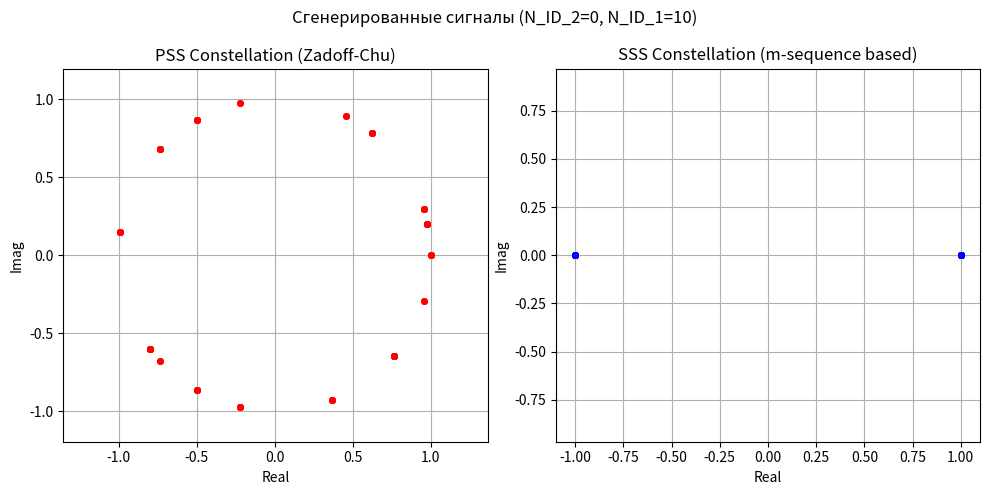
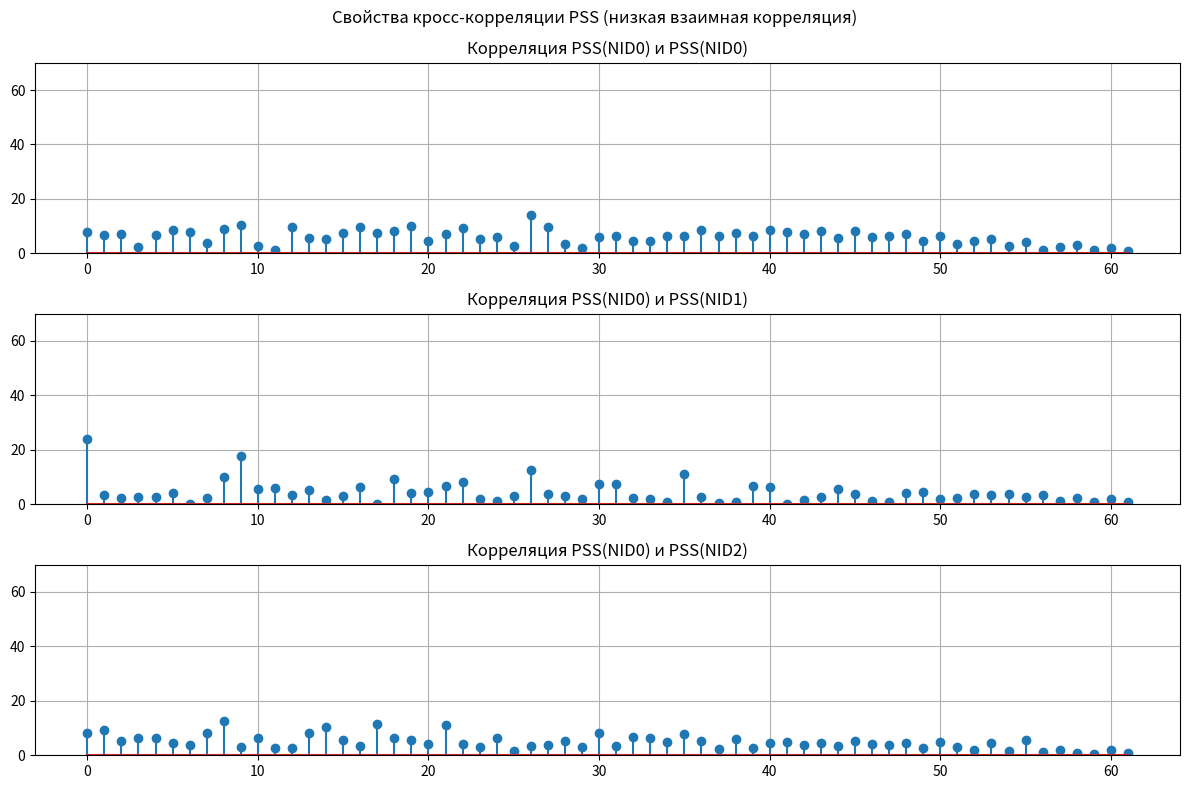
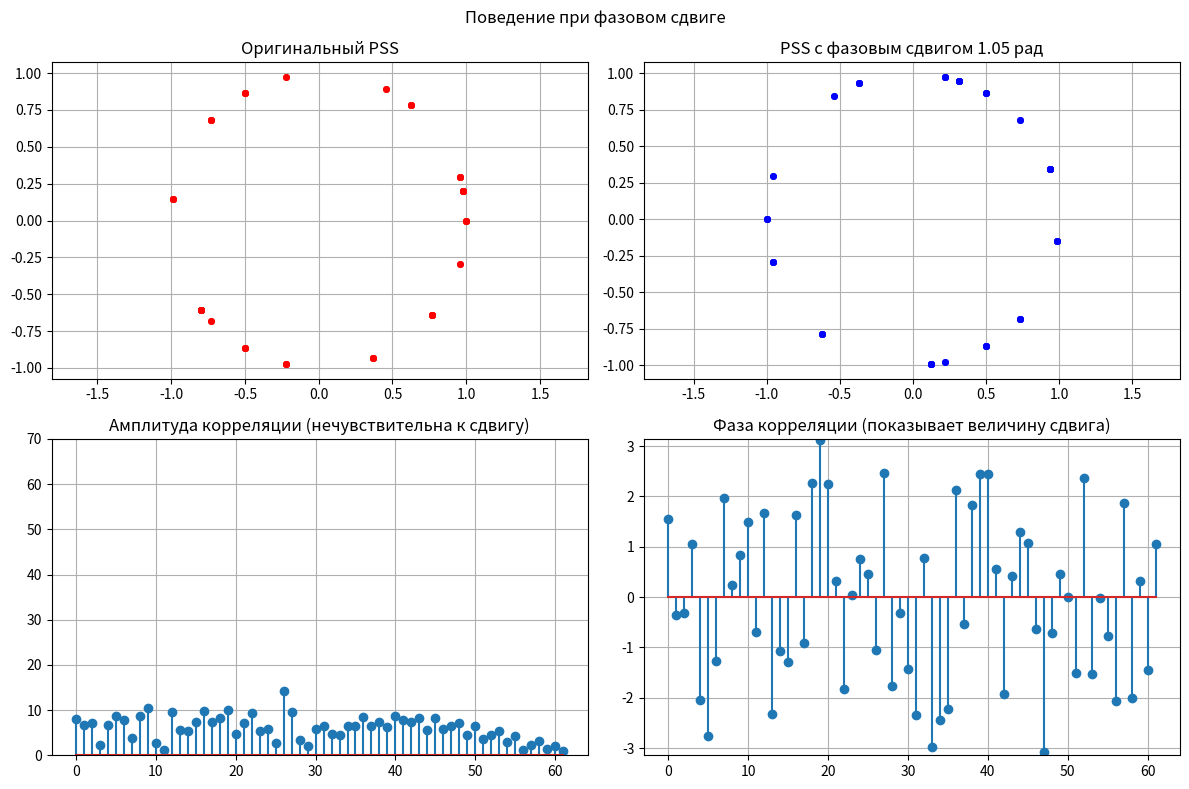
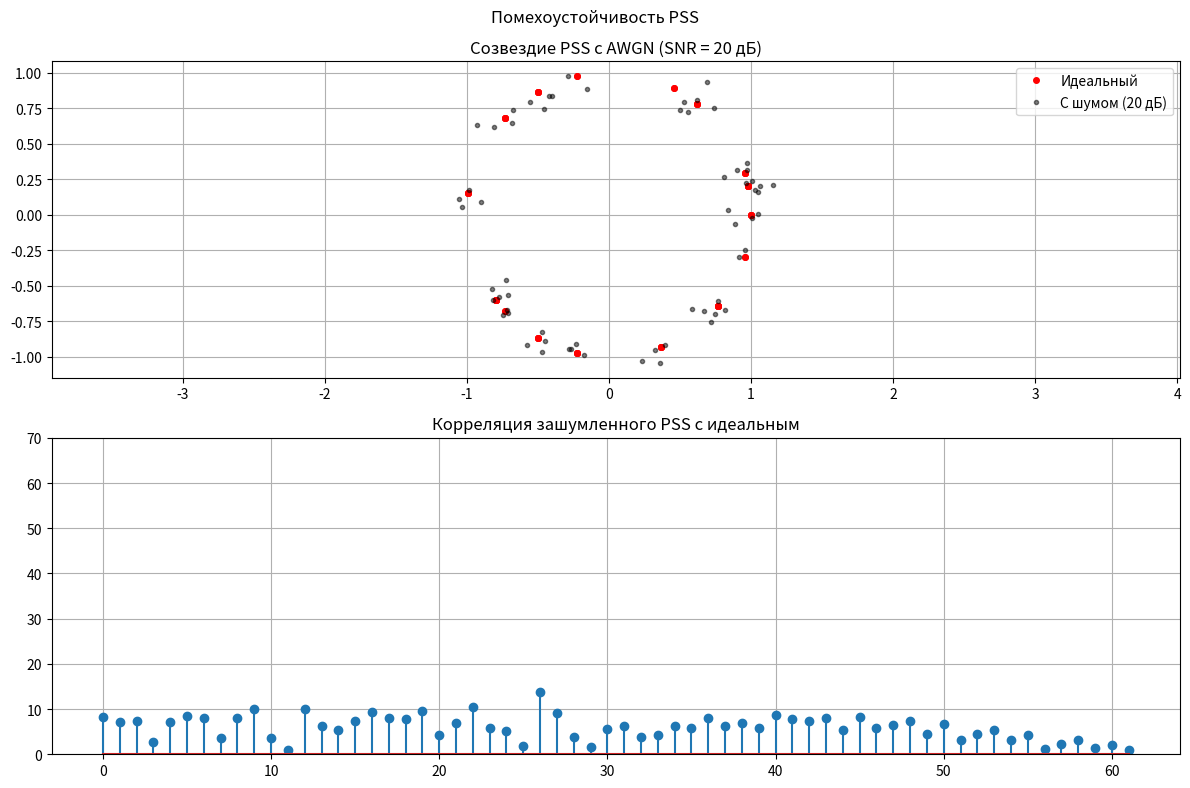
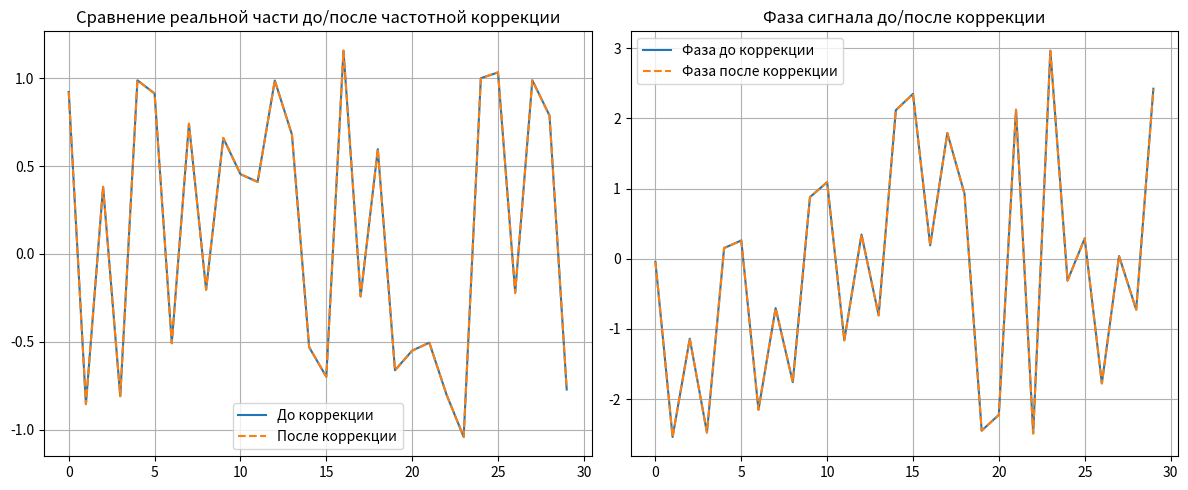
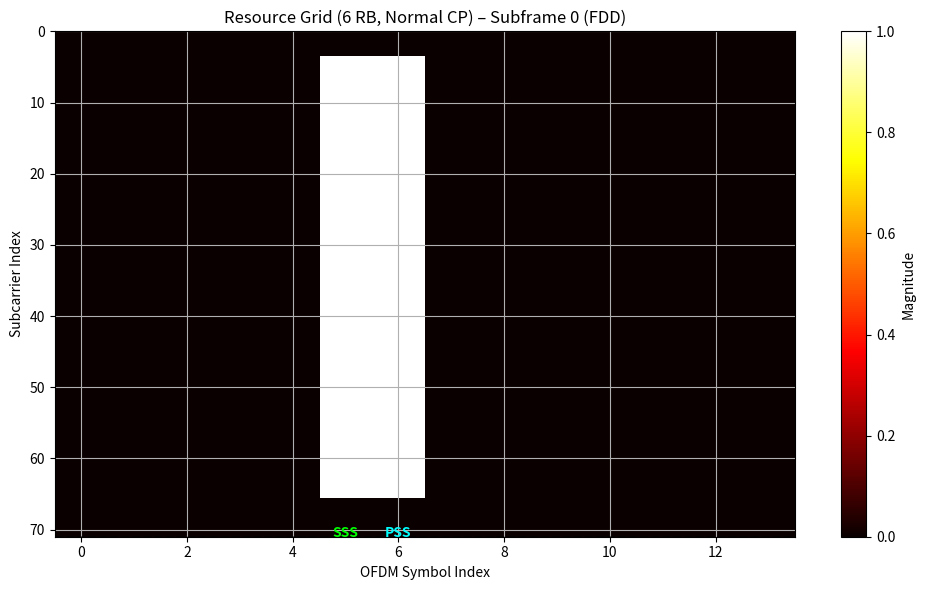
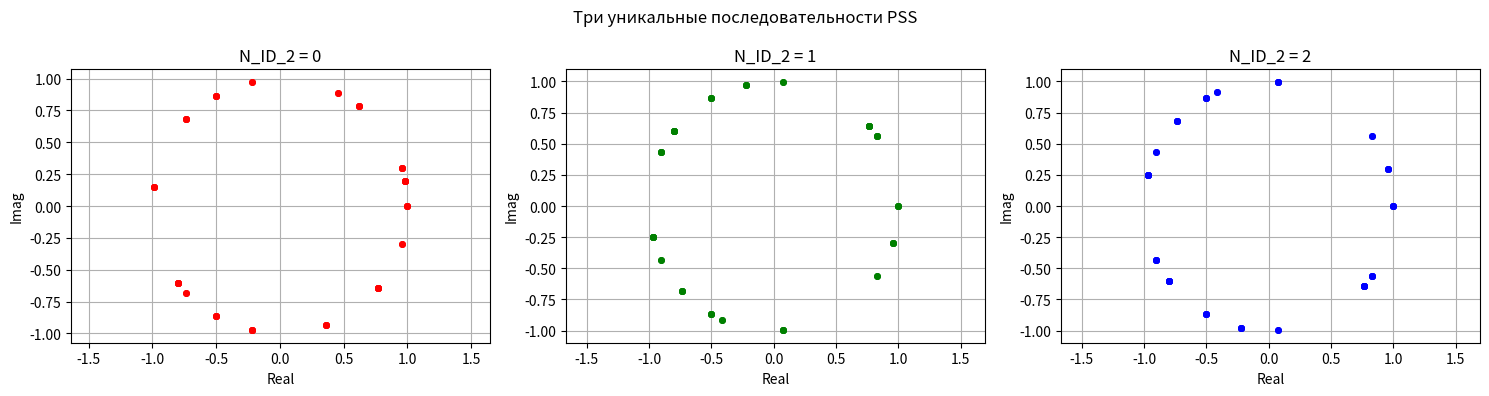

These charts were generated, in order, by the following Python code:
import numpy as np
import matplotlib.pyplot as plt
from scipy.signal import correlate
from numpy.random import randn

# Настройки графиков
plt.rcParams['figure.figsize'] = (14, 10)
plt.rcParams['axes.grid'] = True


# ==========================================
# 1. ГЕНЕРАЦИЯ PSS (по 3GPP 36.211 - 6.11.1)
# ==========================================
def generate_pss(N_ID_2):
    """
    Генерация PSS для заданного N_ID_2 (0, 1, или 2).
    Возвращает 62 комплексных символа.
    """
    u_shift = [25, 29, 34]
    u = u_shift[N_ID_2]
    d_u = np.zeros(62, dtype=complex)

    for n in range(62):
        if n <= 30:
            d_u[n] = np.exp(-1j * np.pi * u * n * (n + 1) / 63)
        else:
            d_u[n] = np.exp(-1j * np.pi * u * (n + 1) * (n + 2) / 63)
    return d_u


# ==========================================
# 2. ГЕНЕРАЦИЯ SSS (по 3GPP 36.211 - 6.11.2)
# ==========================================
def generate_sss(N_ID_1, N_ID_2):
    """
    Генерация SSS для подкадра 0.
    N_ID_1: 0...167, N_ID_2: 0...2
    Возвращает 62 символа.
    """
    q_prime = N_ID_1 // 30
    q = (N_ID_1 + q_prime * (q_prime + 1) // 2) // 30
    m_prime = N_ID_1 + q * (q + 1) // 2
    m0 = m_prime % 31
    m1 = (m0 + (m_prime // 31) + 1) % 31

    # Сдвиговые регистры для m-последовательностей
    def shift_reg(init, taps):
        x = np.array(init)
        for _ in range(26):
            x = np.append(x, np.sum(x[taps]) % 2)
        return 1 - 2 * x

    x_s = shift_reg([0, 0, 0, 0, 1], [2, 0])  # x_s(i+5) = x_s(i+2) + x_s(i)
    x_c = shift_reg([0, 0, 0, 0, 1], [3, 0])  # x_c(i+5) = x_c(i+3) + x_c(i)
    x_z = shift_reg([0, 0, 0, 0, 1], [4, 2, 1, 0])  # x_z(i+5) = x_z(i+4)+x_z(i+2)+x_z(i+1)+x_z(i)

    s_tilda = x_s
    c_tilda = x_c
    z_tilda = x_z

    # Четные поднесущие (even)
    s0_m0_even = s_tilda[(np.arange(31) + m0) % 31]
    s1_m1_even = s_tilda[(np.arange(31) + m1) % 31]
    c0_even = c_tilda[(np.arange(31) + N_ID_2) % 31]
    d_even_sub0 = s0_m0_even * c0_even

    # Нечетные поднесущие (odd)
    s1_m1_odd = s_tilda[(np.arange(31) + m1) % 31]
    c1_odd = c_tilda[(np.arange(31) + N_ID_2 + 3) % 31]
    z1_m0_odd = z_tilda[(np.arange(31) + (m0 % 8)) % 31]
    d_odd_sub0 = s1_m1_odd * c1_odd * z1_m0_odd

    # Чередование even/odd
    d_sub0 = np.zeros(62)
    d_sub0[::2] = d_even_sub0
    d_sub0[1::2] = d_odd_sub0
    return d_sub0


# ==========================================
# 3. ВСПОМОГАТЕЛЬНЫЕ ФУНКЦИИ ДЛЯ КОРРЕЛЯЦИИ
# ==========================================
def cross_correlate(x, y):
    """Кросс-корреляция с использованием scipy (аналог dsp.Crosscorrelator)"""
    return correlate(x, y, mode='full')


def add_awgn(signal, snr_db):
    """Добавление аддитивного белого гауссовского шума"""
    E_avg = np.mean(np.abs(signal) ** 2)
    snr_linear = 10 ** (snr_db / 10)
    sigma = np.sqrt(E_avg / (2 * snr_linear))
    noise = sigma * (randn(len(signal)) + 1j * randn(len(signal)))
    return signal + noise


# ==========================================
# 4. ПРИЕМНИК PSS/SSS (МОДЕЛИРОВАНИЕ)
# ==========================================
def pss_detector(received_signal, pss_candidates):
    """
    Приемник PSS: корреляция принятого сигнала с тремя кандидатами.
    Возвращает индекс лучшего совпадения и значение корреляции.
    """
    correlations = []
    for pss in pss_candidates:
        # Кросс-корреляция
        corr = cross_correlate(received_signal, np.conj(pss))
        # Берем центральную часть (задержка от 0 до 61)
        corr_centered = np.abs(corr[61:123])
        correlations.append(np.max(corr_centered))
    best_idx = np.argmax(correlations)
    return best_idx, correlations[best_idx]


def frequency_offset_estimation(received_pss, expected_pss, sample_rate=30.72e6):
    """Оценка частотного сдвига по фазе корреляции"""
    phase_diff = np.angle(np.dot(received_pss, np.conj(expected_pss)))
    time_duration = 62 / sample_rate
    freq_offset = (phase_diff / (2 * np.pi)) / time_duration
    return freq_offset


def correct_frequency_offset(signal, freq_offset, sample_rate=30.72e6):
    """Коррекция частотного сдвига для каждого отсчета"""
    time = np.arange(len(signal)) / sample_rate
    correction = np.exp(-1j * 2 * np.pi * freq_offset * time)
    return signal * correction


# ==========================================
# 5. ВИЗУАЛИЗАЦИЯ РЕСУРСНОЙ СЕТКИ И PSS/SSS
# ==========================================
def plot_resource_grid(pss, sss, bandwidth_rb=6):
    """
    Отображение ресурсной сетки для одного субфрейма.
    Показывает расположение PSS/SSS на центральных 6 RB.
    """
    subcarriers = 12 * bandwidth_rb  # 72 для 6 RB
    ofdm_symbols = 14  # Normal CP

    grid = np.zeros((subcarriers, ofdm_symbols), dtype=complex)

    # Размещаем SSS в символе 5 (последний символ слота 0 в FDD)
    sss_start = subcarriers // 2 - 31
    grid[sss_start - 1:sss_start + 61, 5] = sss  # DC-поднесущая пропускается

    # Размещаем PSS в символе 6 (как в примерах ShareTechnote)
    pss_start = subcarriers // 2 - 31
    grid[pss_start - 1:pss_start + 61, 6] = pss

    plt.figure(figsize=(10, 6))
    plt.imshow(np.abs(grid), aspect='auto', cmap='hot', interpolation='nearest')
    plt.colorbar(label='Magnitude')
    plt.title('Resource Grid (6 RB, Normal CP) – Subframe 0 (FDD)')
    plt.xlabel('OFDM Symbol Index')
    plt.ylabel('Subcarrier Index')

    # Метки для PSS и SSS
    plt.text(6, subcarriers // 2 + 35, 'PSS', ha='center', color='cyan', fontweight='bold')
    plt.text(5, subcarriers // 2 + 35, 'SSS', ha='center', color='lime', fontweight='bold')
    plt.axhline(y=subcarriers // 2 - 36, color='black', linestyle='--', alpha=0.5)
    plt.axhline(y=subcarriers // 2 + 35, color='black', linestyle='--', alpha=0.5)
    plt.ylim(subcarriers - 1, 0)
    plt.tight_layout()


# ==========================================
# ОСНОВНОЙ БЛОК МОДЕЛИРОВАНИЯ
# ==========================================
if __name__ == "__main__":
    # Параметры ячейки
    N_ID_2 = 0  # Идентификатор сектора (0,1,2)
    N_ID_1 = 10  # Идентификатор группы (0...167)
    SNR_dB = 20  # Отношение сигнал/шум

    # --- Генерация PSS и SSS ---
    pss_ideal = generate_pss(N_ID_2)
    sss_ideal = generate_sss(N_ID_1, N_ID_2)

    print(f"Сгенерирован PSS (N_ID_2={N_ID_2}) длиной {len(pss_ideal)}")
    print(f"Сгенерирован SSS (N_ID_1={N_ID_1}, N_ID_2={N_ID_2}) длиной {len(sss_ideal)}")

    # --- График 1: Созвездие PSS/SSS ---
    fig1, axes = plt.subplots(1, 2, figsize=(10, 5))
    axes[0].plot(pss_ideal.real, pss_ideal.imag, 'ro', markersize=4)
    axes[0].set_title('PSS Constellation (Zadoff-Chu)')
    axes[0].set_xlabel('Real');
    axes[0].set_ylabel('Imag')
    axes[0].axis('equal');
    axes[0].grid(True)

    axes[1].plot(sss_ideal.real, sss_ideal.imag, 'bo', markersize=4)
    axes[1].set_title('SSS Constellation (m-sequence based)')
    axes[1].set_xlabel('Real');
    axes[1].set_ylabel('Imag')
    axes[1].axis('equal');
    axes[1].grid(True)
    plt.suptitle(f'Сгенерированные сигналы (N_ID_2={N_ID_2}, N_ID_1={N_ID_1})')
    plt.tight_layout()

    # --- График 2: Кросс-корреляция между разными PSS  ---
    pss0 = generate_pss(0)
    pss1 = generate_pss(1)
    pss2 = generate_pss(2)

    corr_0_0 = cross_correlate(pss0, np.conj(pss0))
    corr_0_1 = cross_correlate(pss0, np.conj(pss1))
    corr_0_2 = cross_correlate(pss0, np.conj(pss2))

    taps = np.arange(62)
    fig2, axes_corr = plt.subplots(3, 1, figsize=(12, 8))
    axes_corr[0].stem(taps, np.abs(corr_0_0[61:123]))
    axes_corr[0].set_title('Корреляция PSS(NID0) и PSS(NID0)')
    axes_corr[0].set_ylim(0, 70)

    axes_corr[1].stem(taps, np.abs(corr_0_1[61:123]))
    axes_corr[1].set_title('Корреляция PSS(NID0) и PSS(NID1)')
    axes_corr[1].set_ylim(0, 70)

    axes_corr[2].stem(taps, np.abs(corr_0_2[61:123]))
    axes_corr[2].set_title('Корреляция PSS(NID0) и PSS(NID2)')
    axes_corr[2].set_ylim(0, 70)
    plt.suptitle('Свойства кросс-корреляции PSS (низкая взаимная корреляция)')
    plt.tight_layout()

    # --- График 3: Устойчивость к фазовому сдвигу и шуму ---
    ph_shift = np.pi / 3
    pss_shifted = pss0 * np.exp(1j * ph_shift)
    corr_shifted = cross_correlate(pss0, np.conj(pss_shifted))

    fig3, axes_shift = plt.subplots(2, 2, figsize=(12, 8))
    axes_shift[0, 0].plot(pss0.real, pss0.imag, 'ro', markersize=4)
    axes_shift[0, 0].set_title('Оригинальный PSS')
    axes_shift[0, 0].axis('equal')

    axes_shift[0, 1].plot(pss_shifted.real, pss_shifted.imag, 'bo', markersize=4)
    axes_shift[0, 1].set_title(f'PSS с фазовым сдвигом {ph_shift:.2f} рад')
    axes_shift[0, 1].axis('equal')

    axes_shift[1, 0].stem(taps, np.abs(corr_shifted[61:123]))
    axes_shift[1, 0].set_title('Амплитуда корреляции (нечувствительна к сдвигу)')
    axes_shift[1, 0].set_ylim(0, 70)

    axes_shift[1, 1].stem(taps, np.angle(corr_shifted[61:123]))
    axes_shift[1, 1].set_title('Фаза корреляции (показывает величину сдвига)')
    axes_shift[1, 1].set_ylim(-np.pi, np.pi)
    plt.suptitle('Поведение при фазовом сдвиге')
    plt.tight_layout()

    # --- График 4: Шумовая устойчивость ---
    pss_noisy = add_awgn(pss0, SNR_dB)
    corr_noisy = cross_correlate(pss0, np.conj(pss_noisy))

    fig4, axes_noise = plt.subplots(2, 1, figsize=(12, 8))
    axes_noise[0].plot(pss0.real, pss0.imag, 'ro', label='Идеальный', markersize=4)
    axes_noise[0].plot(pss_noisy.real, pss_noisy.imag, 'k.', label=f'С шумом ({SNR_dB} дБ)', alpha=0.5)
    axes_noise[0].set_title(f'Созвездие PSS с AWGN (SNR = {SNR_dB} дБ)')
    axes_noise[0].axis('equal');
    axes_noise[0].legend()

    axes_noise[1].stem(taps, np.abs(corr_noisy[61:123]))
    axes_noise[1].set_title('Корреляция зашумленного PSS с идеальным')
    axes_noise[1].set_ylim(0, 70)
    plt.suptitle('Помехоустойчивость PSS')
    plt.tight_layout()

    # --- Моделирование приемника и частотной коррекции ---
    print("\n--- Моделирование приемника ---")

    # Имитация принятого сигнала PSS с частотным сдвигом 500 Гц
    sample_rate = 30.72e6
    freq_offset_true = 500  # Гц
    time_vector = np.arange(62) / sample_rate
    pss_received = pss0 * np.exp(1j * 2 * np.pi * freq_offset_true * time_vector)
    pss_received = add_awgn(pss_received, SNR_dB)  # добавляем шум

    # Обнаружение PSS
    candidates = [generate_pss(i) for i in range(3)]
    detected_id, corr_val = pss_detector(pss_received, candidates)
    print(f"Обнаружен N_ID_2 = {detected_id} (истинное значение {N_ID_2})")

    # Оценка и коррекция частотного сдвига
    estimated_offset = frequency_offset_estimation(pss_received, pss0)
    print(f"Истинный частотный сдвиг: {freq_offset_true} Гц")
    print(f"Оцененный частотный сдвиг: {estimated_offset:.1f} Гц")

    pss_corrected = correct_frequency_offset(pss_received, estimated_offset)

    # График частотной коррекции
    fig5, axes_freq = plt.subplots(1, 2, figsize=(12, 5))
    axes_freq[0].plot(pss_received.real[:30], label='До коррекции')
    axes_freq[0].plot(pss_corrected.real[:30], '--', label='После коррекции')
    axes_freq[0].set_title('Сравнение реальной части до/после частотной коррекции')
    axes_freq[0].legend()

    axes_freq[1].plot(np.angle(pss_received[:30]), label='Фаза до коррекции')
    axes_freq[1].plot(np.angle(pss_corrected[:30]), '--', label='Фаза после коррекции')
    axes_freq[1].set_title('Фаза сигнала до/после коррекции')
    axes_freq[1].legend()
    plt.tight_layout()

    # --- Ресурсная сетка с PSS и SSS ---
    plot_resource_grid(pss_ideal, sss_ideal, bandwidth_rb=6)

    # --- Сравнение всех трех PSS (как в таблице ShareTechnote) ---
    fig6, axes_all = plt.subplots(1, 3, figsize=(15, 4))
    colors = ['red', 'green', 'blue']
    for i, (pss, col) in enumerate(zip(candidates, colors)):
        axes_all[i].plot(pss.real, pss.imag, 'o', color=col, markersize=4)
        axes_all[i].set_title(f'N_ID_2 = {i}')
        axes_all[i].set_xlabel('Real');
        axes_all[i].set_ylabel('Imag')
        axes_all[i].axis('equal');
        axes_all[i].grid(True)
    plt.suptitle('Три уникальные последовательности PSS')
    plt.tight_layout()

    plt.show()
